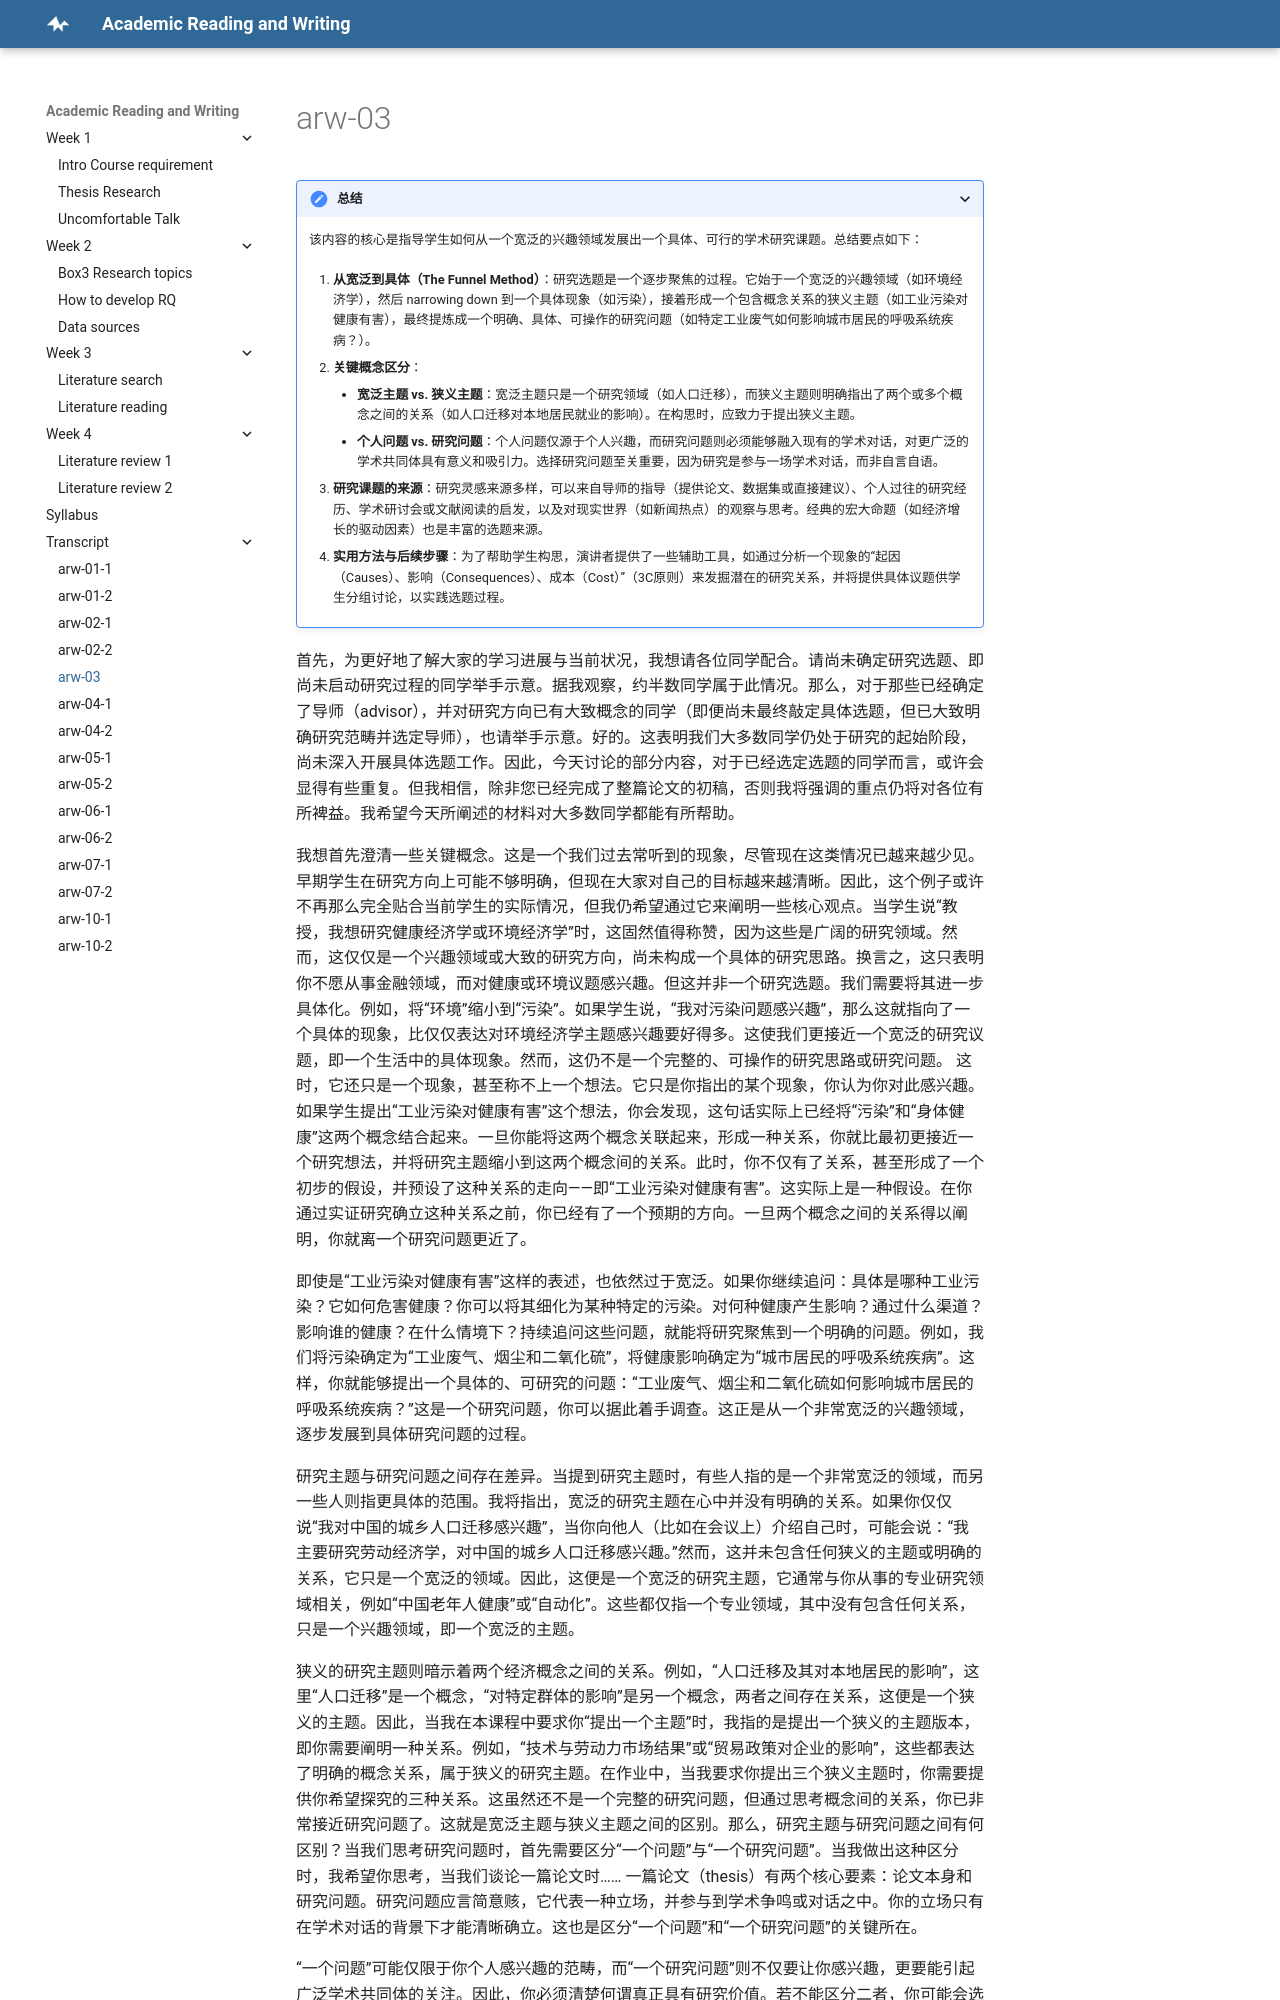

repository: concinna/arw · page: arw-03/index.html · generator: mkdocs

???+ 总结

    该内容的核心是指导学生如何从一个宽泛的兴趣领域发展出一个具体、可行的学术研究课题。总结要点如下：
    
    1.  **从宽泛到具体（The Funnel Method）**：研究选题是一个逐步聚焦的过程。它始于一个宽泛的兴趣领域（如环境经济学），然后 narrowing down 到一个具体现象（如污染），接着形成一个包含概念关系的狭义主题（如工业污染对健康有害），最终提炼成一个明确、具体、可操作的研究问题（如特定工业废气如何影响城市居民的呼吸系统疾病？）。
    
    2.  **关键概念区分**：
        *   **宽泛主题 vs. 狭义主题**：宽泛主题只是一个研究领域（如人口迁移），而狭义主题则明确指出了两个或多个概念之间的关系（如人口迁移对本地居民就业的影响）。在构思时，应致力于提出狭义主题。
        *   **个人问题 vs. 研究问题**：个人问题仅源于个人兴趣，而研究问题则必须能够融入现有的学术对话，对更广泛的学术共同体具有意义和吸引力。选择研究问题至关重要，因为研究是参与一场学术对话，而非自言自语。
    
    3.  **研究课题的来源**：研究灵感来源多样，可以来自导师的指导（提供论文、数据集或直接建议）、个人过往的研究经历、学术研讨会或文献阅读的启发，以及对现实世界（如新闻热点）的观察与思考。经典的宏大命题（如经济增长的驱动因素）也是丰富的选题来源。
    
    4.  **实用方法与后续步骤**：为了帮助学生构思，演讲者提供了一些辅助工具，如通过分析一个现象的“起因（Causes）、影响（Consequences）、成本（Cost）”（3C原则）来发掘潜在的研究关系，并将提供具体议题供学生分组讨论，以实践选题过程。

首先，为更好地了解大家的学习进展与当前状况，我想请各位同学配合。请尚未确定研究选题、即尚未启动研究过程的同学举手示意。据我观察，约半数同学属于此情况。那么，对于那些已经确定了导师（advisor），并对研究方向已有大致概念的同学（即便尚未最终敲定具体选题，但已大致明确研究范畴并选定导师），也请举手示意。好的。这表明我们大多数同学仍处于研究的起始阶段，尚未深入开展具体选题工作。因此，今天讨论的部分内容，对于已经选定选题的同学而言，或许会显得有些重复。但我相信，除非您已经完成了整篇论文的初稿，否则我将强调的重点仍将对各位有所裨益。我希望今天所阐述的材料对大多数同学都能有所帮助。

我想首先澄清一些关键概念。这是一个我们过去常听到的现象，尽管现在这类情况已越来越少见。早期学生在研究方向上可能不够明确，但现在大家对自己的目标越来越清晰。因此，这个例子或许不再那么完全贴合当前学生的实际情况，但我仍希望通过它来阐明一些核心观点。当学生说“教授，我想研究健康经济学或环境经济学”时，这固然值得称赞，因为这些是广阔的研究领域。然而，这仅仅是一个兴趣领域或大致的研究方向，尚未构成一个具体的研究思路。换言之，这只表明你不愿从事金融领域，而对健康或环境议题感兴趣。但这并非一个研究选题。我们需要将其进一步具体化。例如，将“环境”缩小到“污染”。如果学生说，“我对污染问题感兴趣”，那么这就指向了一个具体的现象，比仅仅表达对环境经济学主题感兴趣要好得多。这使我们更接近一个宽泛的研究议题，即一个生活中的具体现象。然而，这仍不是一个完整的、可操作的研究思路或研究问题。
这时，它还只是一个现象，甚至称不上一个想法。它只是你指出的某个现象，你认为你对此感兴趣。如果学生提出“工业污染对健康有害”这个想法，你会发现，这句话实际上已经将“污染”和“身体健康”这两个概念结合起来。一旦你能将这两个概念关联起来，形成一种关系，你就比最初更接近一个研究想法，并将研究主题缩小到这两个概念间的关系。此时，你不仅有了关系，甚至形成了一个初步的假设，并预设了这种关系的走向——即“工业污染对健康有害”。这实际上是一种假设。在你通过实证研究确立这种关系之前，你已经有了一个预期的方向。一旦两个概念之间的关系得以阐明，你就离一个研究问题更近了。

即使是“工业污染对健康有害”这样的表述，也依然过于宽泛。如果你继续追问：具体是哪种工业污染？它如何危害健康？你可以将其细化为某种特定的污染。对何种健康产生影响？通过什么渠道？影响谁的健康？在什么情境下？持续追问这些问题，就能将研究聚焦到一个明确的问题。例如，我们将污染确定为“工业废气、烟尘和二氧化硫”，将健康影响确定为“城市居民的呼吸系统疾病”。这样，你就能够提出一个具体的、可研究的问题：“工业废气、烟尘和二氧化硫如何影响城市居民的呼吸系统疾病？”这是一个研究问题，你可以据此着手调查。这正是从一个非常宽泛的兴趣领域，逐步发展到具体研究问题的过程。

研究主题与研究问题之间存在差异。当提到研究主题时，有些人指的是一个非常宽泛的领域，而另一些人则指更具体的范围。我将指出，宽泛的研究主题在心中并没有明确的关系。如果你仅仅说“我对中国的城乡人口迁移感兴趣”，当你向他人（比如在会议上）介绍自己时，可能会说：“我主要研究劳动经济学，对中国的城乡人口迁移感兴趣。”然而，这并未包含任何狭义的主题或明确的关系，它只是一个宽泛的领域。因此，这便是一个宽泛的研究主题，它通常与你从事的专业研究领域相关，例如“中国老年人健康”或“自动化”。这些都仅指一个专业领域，其中没有包含任何关系，只是一个兴趣领域，即一个宽泛的主题。
